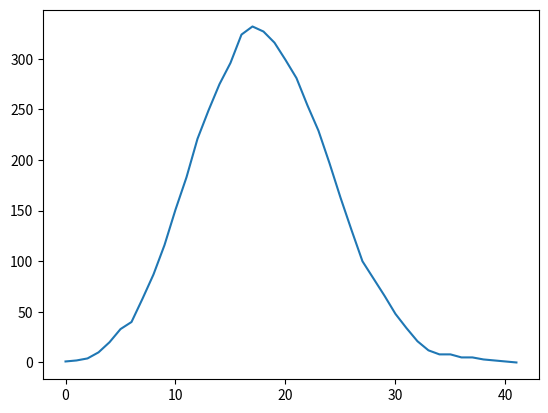

The matplotlib source for this figure:
import random
import numpy as np
import matplotlib.pyplot as plt

random.seed(0)
class Person:
    def __init__(self, name = ''):
        self.name = name
        self.is_sick = False
        self.day_sick = None
        self.contageous = False
        self.quarantined = False
        self.recovered = False
    
    def getSick(self, day):
        if self.recovered == False:
            if self.is_sick == False:
                if random.random() < .50:
                    self.is_sick = True
                    self.day_sick = day
    
    def quarantine(self):
        self.quarantined = True
        
    def contageous(self):
        self.contageous = True
    
    def recover(self):
        self.is_sick = False
        self.recovered = True
        self.quarantined = False
        self.contegeous = False
   
class Population:
    def __init__(self, size = None, recovery_time = 10, quarantine_time = 2, social_rate = .8):
        self.size = size
        self.recovery_time = recovery_time
        self.quarantine_time = quarantine_time
        self.distancing_rate = social_rate
        self.people = []
        self.day = 0
        self.pzero = None
        self.sicks = []
        self.recovered = []
        self.create()
        self.patientZero()
        self.contact()
        
    def create(self):
        for i in range(self.size):
            self.people.append(Person(name=i))
            
    def patientZero(self):
        # Randomize patient 0:
        s = random.choice(self.people)
        s.is_sick = True
        s.contageous = True
        s.day_sick = 0
        self.sicks.append(s.name)
        #s.quarantined = True
        self.pzero = s
        
    
    def newDay(self):
        self.day +=1
        for person in self.people:
            if person.is_sick == True:
                if self.day == person.day_sick + 1: person.contageous = True
                if self.day == person.day_sick + self.quarantine_time + 1: person.quarantine()
                if self.day == person.day_sick + self.recovery_time: person.recover()
        self.contact()
        self.sicks = [i.name for i in pop.people if i.is_sick == True]
        self.recovered = [i.name for i in pop.people if i.recovered == True]


    def contact(self):
        basket = []
        for person in self.people:
            if person.quarantined == False: basket.append(person)
        basket = random.sample(basket, round(len(basket)* self.distancing_rate))
        random.shuffle(basket)
        for p in basket:
            pickfrom = [i for i in basket if i != p]
            samplesize = 2
            if samplesize > len(pickfrom): samplesize = len(pickform)
            if samplesize > 0:
                contacts = random.sample(pickfrom, samplesize)

                for person in contacts:
                    if p.contageous:
                        if person.recovered == False: person.getSick(self.day)
                    if person.contageous:
                        if p.recovered == False: p.getSick(self.day)
                            
    def run(self):
            sicks = [1]
            while True:
                self.newDay()
                sicks.append(len(self.sicks))
                if sicks[-1] == 0: break
            return sicks

pop = Population(size = 500, recovery_time = 10, quarantine_time = 3, social_rate = .3)
sicks = np.array(pop.run())
plt.figure()

plt.plot(sicks)
plt.show()
